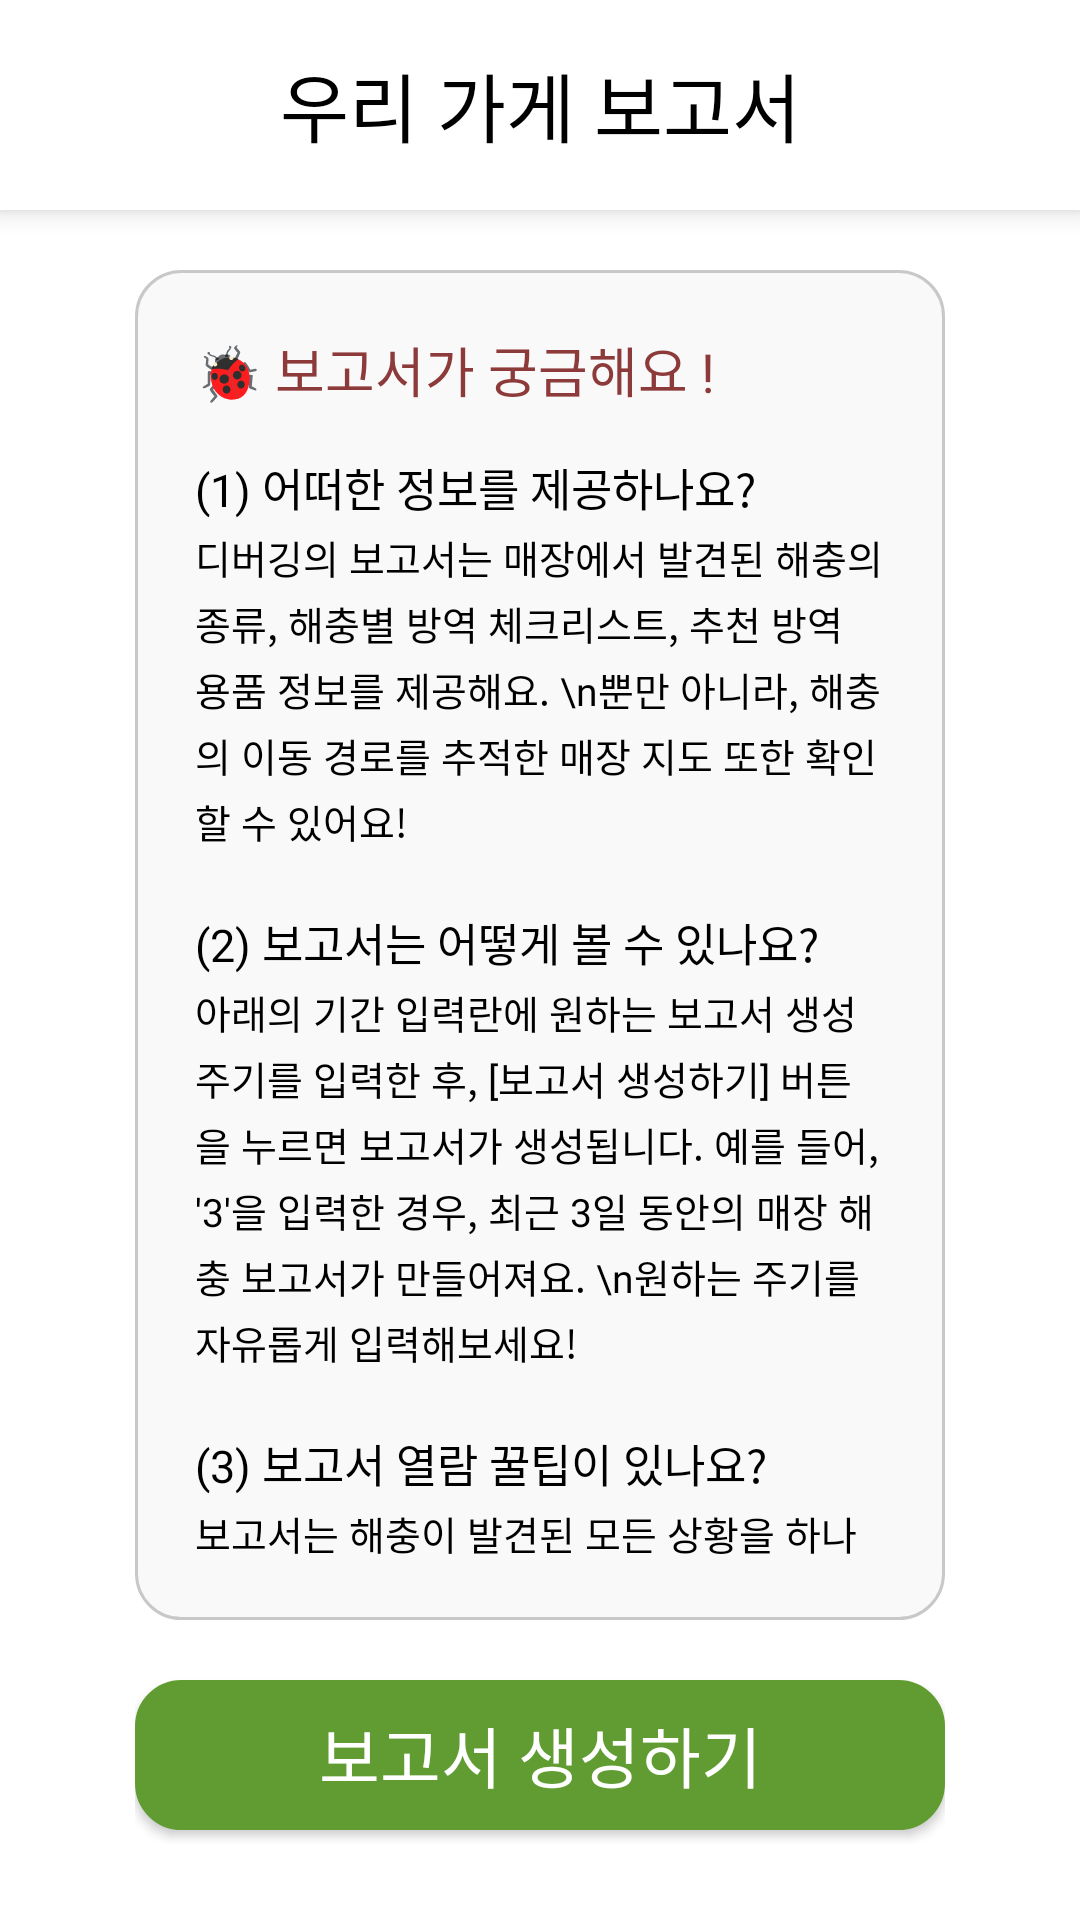

Android layout source for this screen:
<!-- AndroidManifest.xml: application theme Theme.Debugging -->
<!-- res/layout/activity_report.xml -->
<?xml version="1.0" encoding="utf-8"?>
<androidx.constraintlayout.widget.ConstraintLayout xmlns:android="http://schemas.android.com/apk/res/android"
    xmlns:app="http://schemas.android.com/apk/res-auto"
    xmlns:tools="http://schemas.android.com/tools"
    android:layout_width="match_parent"
    android:layout_height="match_parent"
    android:background="#FFFFFF"
    tools:context=".activity.report.ReportActivity">

    <androidx.appcompat.widget.Toolbar
        android:id="@+id/Toolbar_Report"
        android:layout_width="match_parent"
        android:layout_height="70dp"
        android:background="@color/white"
        android:elevation="5sp"
        app:titleTextColor="@color/black"
        app:layout_constraintTop_toTopOf="parent">

        <TextView
            android:id="@+id/Toolbar_Report_Text"
            android:layout_width="wrap_content"
            android:layout_height="wrap_content"
            android:textColor="@color/black"
            android:lineSpacingExtra="3.3sp"
            android:layout_gravity="center_horizontal"
            android:text="우리 가게 보고서"
            android:textSize="25sp"
            android:fontFamily="@font/main_font_sb"/>

    </androidx.appcompat.widget.Toolbar>

    <LinearLayout
        android:layout_width="match_parent"
        android:layout_height="match_parent"
        android:gravity="center"
        android:orientation="vertical"
        android:layout_marginTop="70dp"
        android:paddingHorizontal="45sp"
        android:paddingVertical="20sp">

        <LinearLayout
            android:layout_width="match_parent"
            android:layout_height="match_parent"
            android:layout_weight="1"
            android:orientation="vertical">

            <LinearLayout
                android:id="@+id/Report_Container_Intro"
                android:layout_width="match_parent"
                android:layout_height="wrap_content"
                android:orientation="vertical"
                android:gravity="center"
                android:layout_marginBottom="20sp"
                android:padding="20sp"
                android:background="@drawable/custom_container_main_tips">

                <TextView
                    android:id="@+id/Report_Text_Title"
                    android:layout_width="match_parent"
                    android:layout_height="wrap_content"
                    android:text="🐞 보고서가 궁금해요 !"
                    android:textSize="18sp"
                    android:textColor="@color/main_red"
                    android:fontFamily="@font/main_font_b"/>

                <TextView
                    android:id="@+id/Report_Text_SubTitle_1"
                    android:layout_width="match_parent"
                    android:layout_height="wrap_content"
                    android:layout_marginTop="15sp"
                    android:text="(1) 어떠한 정보를 제공하나요?"
                    android:textSize="15sp"
                    android:textColor="@color/black"
                    android:fontFamily="@font/main_font_b" />

                <TextView
                    android:id="@+id/Report_Text_Contents_1"
                    android:layout_width="match_parent"
                    android:layout_height="wrap_content"
                    android:layout_marginTop="3sp"
                    android:text="디버깅의 보고서는 매장에서 발견된 해충의 종류, 해충별 방역 체크리스트, 추천 방역 용품 정보를 제공해요. \n뿐만 아니라, 해충의 이동 경로를 추적한 매장 지도 또한 확인할 수 있어요!"
                    android:textSize="13sp"
                    android:textColor="@color/black"
                    android:fontFamily="@font/main_font_l"
                    android:lineSpacingExtra="3.3sp"/>

                <TextView
                    android:id="@+id/Report_Text_SubTitle_2"
                    android:layout_width="match_parent"
                    android:layout_height="wrap_content"
                    android:layout_marginTop="20sp"
                    android:text="(2) 보고서는 어떻게 볼 수 있나요?"
                    android:textSize="15sp"
                    android:textColor="@color/black"
                    android:fontFamily="@font/main_font_b" />

                <TextView
                    android:id="@+id/Report_Text_Contents_2"
                    android:layout_width="match_parent"
                    android:layout_height="wrap_content"
                    android:layout_marginTop="3sp"
                    android:text="아래의 기간 입력란에 원하는 보고서 생성 주기를 입력한 후, [보고서 생성하기] 버튼을 누르면 보고서가 생성됩니다. 예를 들어, '3'을 입력한 경우, 최근 3일 동안의 매장 해충 보고서가 만들어져요. \n원하는 주기를 자유롭게 입력해보세요!"
                    android:textSize="13sp"
                    android:textColor="@color/black"
                    android:fontFamily="@font/main_font_l"
                    android:lineSpacingExtra="3.3sp"/>

                <TextView
                    android:id="@+id/Report_Text_SubTitle_3"
                    android:layout_width="match_parent"
                    android:layout_height="wrap_content"
                    android:layout_marginTop="20sp"
                    android:text="(3) 보고서 열람 꿀팁이 있나요?"
                    android:textSize="15sp"
                    android:textColor="@color/black"
                    android:fontFamily="@font/main_font_b" />

                <TextView
                    android:id="@+id/Report_Text_Contents_3"
                    android:layout_width="match_parent"
                    android:layout_height="wrap_content"
                    android:layout_marginTop="3sp"
                    android:text="보고서는 해충이 발견된 모든 상황을 하나하나 꼼꼼히 담고 있어요! 좌우로 화면을 넘기면서 매장의 해충 현황과 대처 방법을 자세히 읽고, 신속하게 방역을 실천해봐요!"
                    android:textSize="13sp"
                    android:textColor="@color/black"
                    android:fontFamily="@font/main_font_l"
                    android:lineSpacingExtra="3.3sp"/>


            </LinearLayout>

            <TextView
                android:id="@+id/Report_Text_Input"
                android:layout_width="match_parent"
                android:layout_height="wrap_content"
                android:layout_marginTop="10sp"
                android:text="🌱 보고서 생성 주기를 입력해주세요"
                android:textSize="17sp"
                android:textColor="@color/black"
                android:fontFamily="@font/main_font_b"/>

            <EditText
                android:id="@+id/Report_TextInput_Period"
                android:layout_width="match_parent"
                android:layout_height="50sp"
                android:layout_marginVertical="5sp"
                android:paddingHorizontal="15sp"
                android:background="@drawable/custom_input"
                android:hint="숫자만 입력해주세요 (최근 ?일)"
                android:textColorHint="@color/main_grey"
                android:textSize="17sp"
                android:textColor="@color/main_grey"
                android:inputType="number" />

        </LinearLayout>

        <androidx.appcompat.widget.AppCompatButton
            android:id="@+id/Report_Btn"
            android:layout_width="match_parent"
            android:layout_height="50sp"
            android:layout_marginBottom="10sp"
            android:background="@drawable/custom_button_green"
            android:text="보고서 생성하기"
            android:textColor="@color/white"
            android:textSize="22sp"
            android:fontFamily="@font/main_font_sb" />

    </LinearLayout>

</androidx.constraintlayout.widget.ConstraintLayout>
<!-- resources referenced by this layout -->
<resources>
  <color name="black">#FF000000</color>
  <color name="main_grey">#8E8E8E</color>
  <color name="main_red">#8D3A3A</color>
  <color name="white">#FFFFFFFF</color>
  <!-- drawable custom_button_green (drawable) -->
  <?xml version="1.0" encoding="utf-8"?>
  <shape
      xmlns:android="http://schemas.android.com/apk/res/android"
      android:shape="rectangle">
      <stroke
          android:color="@color/main_green"
          android:width="1sp"/>
      <corners android:radius="15sp"/>
      <solid android:color="@color/main_green"/>
  </shape>
  <!-- drawable custom_container_main_tips (drawable) -->
  <?xml version="1.0" encoding="utf-8"?>
  <shape
      xmlns:android="http://schemas.android.com/apk/res/android"
      android:shape="rectangle">
      <stroke
          android:color="#C8C8C8"
          android:width="1sp"/>
      <corners android:radius="15sp"/>
      <solid android:color="#F9F9F9"/>
  </shape>
  <!-- drawable custom_input (drawable) -->
  <?xml version="1.0" encoding="utf-8"?>
  <selector xmlns:android="http://schemas.android.com/apk/res/android">
      <item
          android:state_enabled="true"
          android:state_focused="false">
          <shape
              android:shape="rectangle">
              <stroke
                  android:width="1.2dp"
                  android:color="#c9c9c9"/>
              <corners
                  android:radius="10dp"/>
          </shape>
      </item>
  
      <item
          android:state_enabled="true"
          android:state_focused="true">
          <shape
              android:shape="rectangle">
              <stroke
                  android:width="1.2dp"
                  android:color="@color/main_green"/>
              <corners
                  android:radius="10dp"/>
          </shape>
      </item>
  </selector>
  <style name="Theme.Debugging" parent="Theme.MaterialComponents.DayNight.NoActionBar">
          
          <item name="colorPrimary">@color/white</item>
          <item name="colorPrimaryDark">@color/black</item>
          <item name="colorPrimaryVariant">@color/black</item>
          <item name="colorOnPrimary">@color/white</item>
          
          <item name="colorSecondary">@color/teal_200</item>
          <item name="colorSecondaryVariant">@color/teal_700</item>
          <item name="colorOnSecondary">@color/black</item>
          
          <item name="android:statusBarColor" tools:targetApi="l">@color/black</item>
          <item name="android:windowLightStatusBar" tools:targetApi="m">false</item>
          
      </style>
  <color name="main_green">#609C31</color>
  <color name="teal_200">#FF03DAC5</color>
  <color name="teal_700">#FF018786</color>
</resources>
